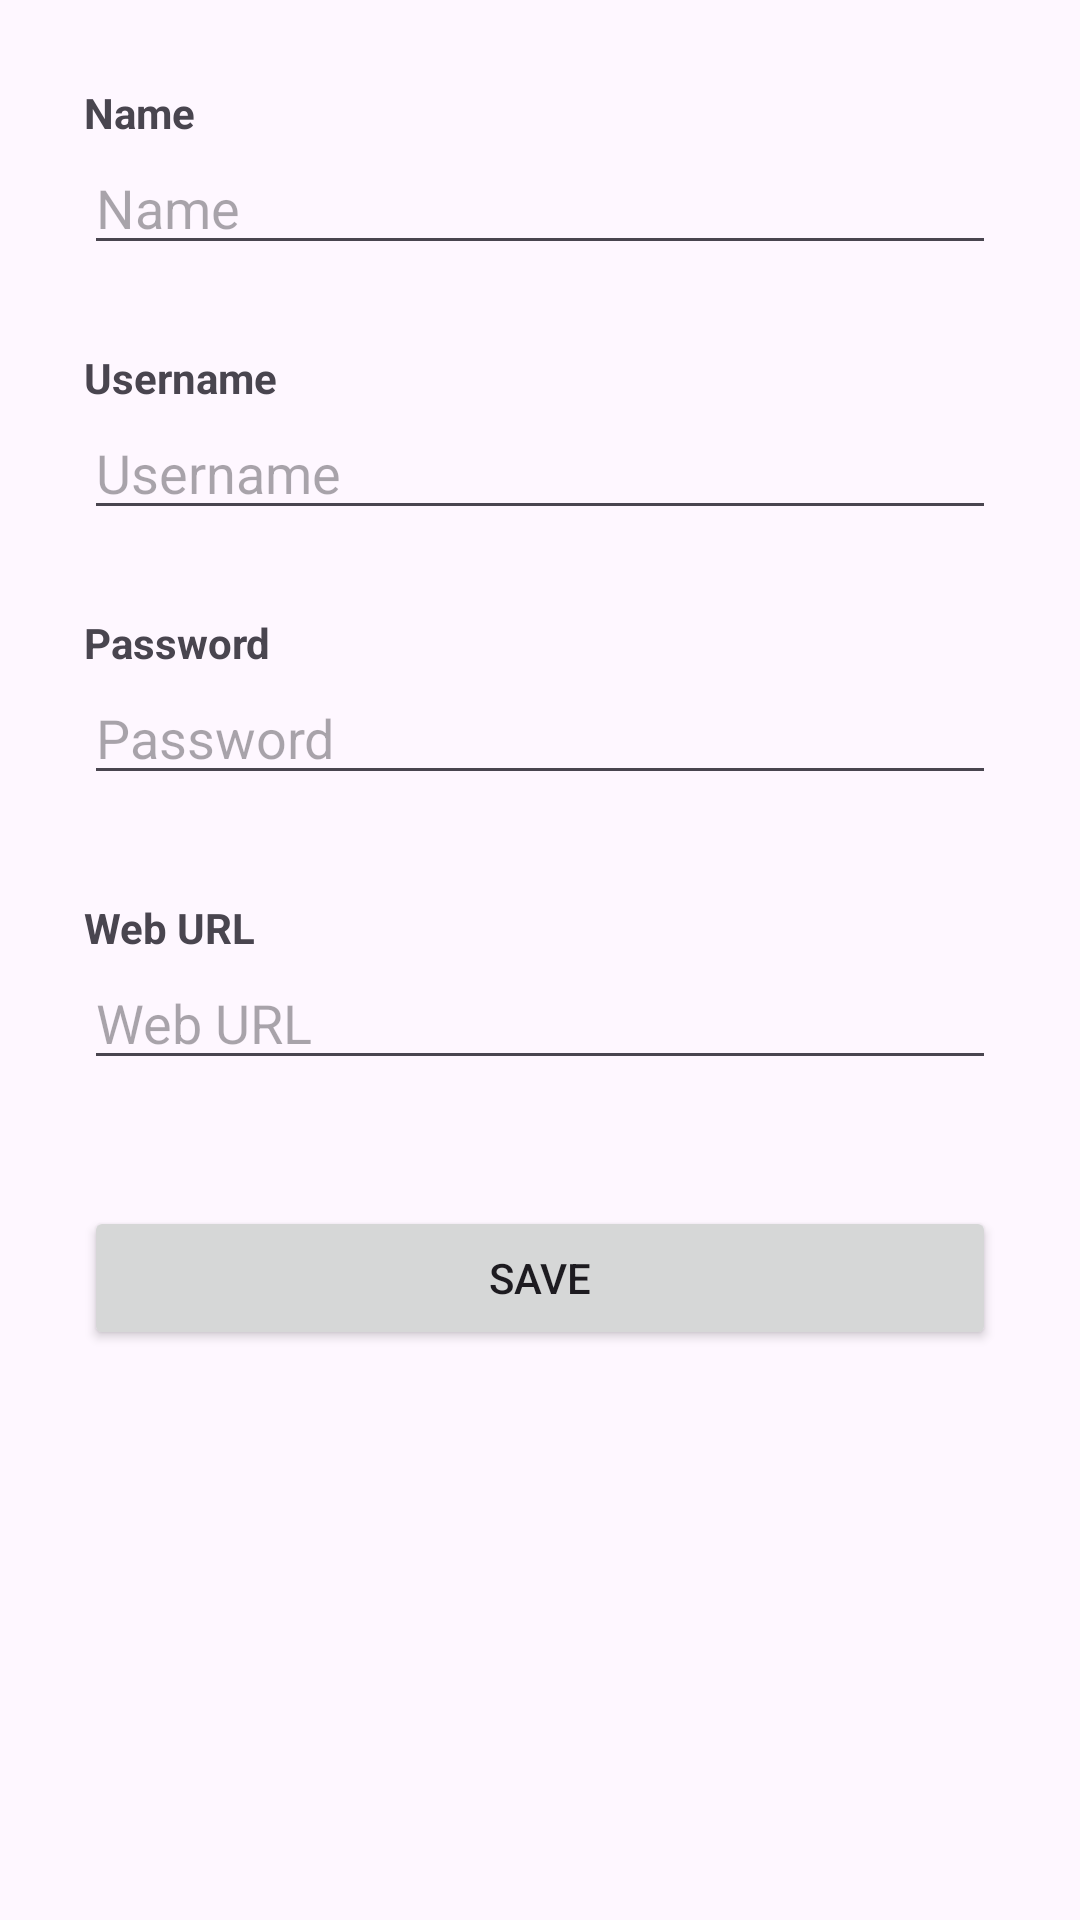

This screen was rendered from an Android layout file. Write that file and the resources it references.
<!-- AndroidManifest.xml: application theme Theme.Monopass -->
<!-- res/layout/trezor_add_edit_entry.xml -->
<?xml version="1.0" encoding="utf-8"?>
<ScrollView xmlns:android="http://schemas.android.com/apk/res/android"
    android:layout_width="match_parent"
    android:layout_height="match_parent">

    <LinearLayout
        android:orientation="vertical"
        android:padding="28dp"
        android:layout_width="match_parent"
        android:layout_height="wrap_content">

        <TextView
            android:text="@string/name"
            android:textStyle="bold"
            android:layout_width="wrap_content"
            android:layout_height="wrap_content"/>

        <EditText
            android:id="@+id/etName"
            android:hint="@string/name"
            android:inputType="text"
            android:layout_marginBottom="28dp"
            android:layout_width="match_parent"
            android:layout_height="wrap_content"/>

        <TextView
            android:text="@string/username"
            android:textStyle="bold"
            android:layout_width="wrap_content"
            android:layout_height="wrap_content"/>

        <EditText
            android:id="@+id/etUsername"
            android:hint="@string/username"
            android:inputType="text"
            android:layout_marginBottom="28dp"
            android:layout_width="match_parent"
            android:layout_height="wrap_content"/>

        <TextView
            android:text="@string/password"
            android:textStyle="bold"
            android:layout_width="wrap_content"
            android:layout_height="wrap_content"/>

        <RelativeLayout
            android:layout_width="match_parent"
            android:layout_height="wrap_content"
            android:layout_marginBottom="28dp">

            <EditText
                android:id="@+id/etPassword"
                android:hint="@string/password"
                android:inputType="textPassword"
                android:layout_width="match_parent"
                android:layout_height="wrap_content"/>

            <ImageButton
                android:id="@+id/btnTogglePassword"
                android:layout_width="48dp"
                android:layout_height="48dp"
                android:layout_alignEnd="@id/etPassword"
                android:layout_centerVertical="true"
                android:src="@drawable/ic_eye"
                android:background="?attr/selectableItemBackgroundBorderless"
                android:contentDescription="@string/password_label"
                android:padding="12dp"/>

        </RelativeLayout>

        <TextView
            android:text="@string/web_url"
            android:textStyle="bold"
            android:layout_width="wrap_content"
            android:layout_height="wrap_content"/>

        <EditText
            android:id="@+id/etUrl"
            android:hint="@string/web_url"
            android:inputType="textUri"
            android:layout_marginBottom="42dp"
            android:layout_width="match_parent"
            android:layout_height="wrap_content"/>

        <Button
            android:id="@+id/btnSave"
            android:text="@string/save"
            android:padding="14dp"
            android:layout_marginBottom="14dp"
            android:layout_width="match_parent"
            android:layout_height="wrap_content"/>

        <Button
            android:id="@+id/btnDelete"
            android:text="@string/delete"
            android:padding="14dp"
            android:visibility="gone"
            android:layout_width="match_parent"
            android:layout_height="wrap_content"/>

    </LinearLayout>

</ScrollView>
<!-- resources referenced by this layout -->
<resources>
  <string name="delete">Delete</string>
  <string name="name">Name</string>
  <string name="password">Password</string>
  <string name="password_label">Show Password</string>
  <string name="save">Save</string>
  <string name="username">Username</string>
  <string name="web_url">Web URL</string>
  <style name="Theme.Monopass" parent="Base.Theme.Monopass" />
  <style name="Base.Theme.Monopass" parent="Theme.Material3.DayNight.NoActionBar">
          
          
      </style>
</resources>
